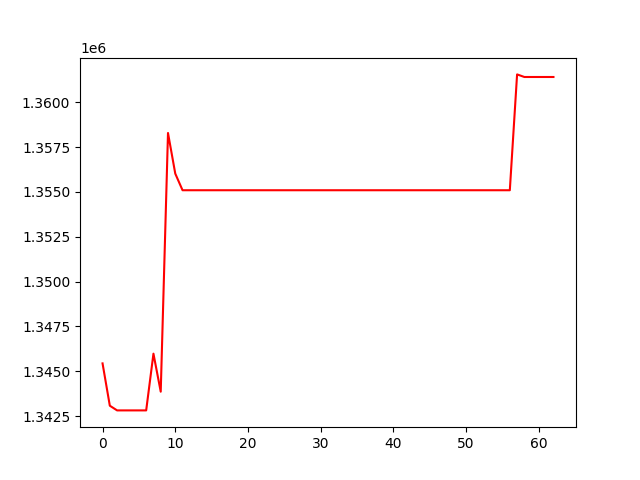

Values plotted in this chart, from the file beside it:
, 0
0, 1345435
1, 1343075
2, 1342813
3, 1342813
4, 1342813
5, 1342813
6, 1342813
7, 1345977
8, 1343857
9, 1358287
10, 1356019
11, 1355093
12, 1355093
13, 1355093
14, 1355093
15, 1355093
16, 1355093
17, 1355093
18, 1355093
19, 1355093
20, 1355093
21, 1355093
22, 1355093
23, 1355093
24, 1355093
25, 1355093
26, 1355093
27, 1355093
28, 1355093
29, 1355093
30, 1355093
31, 1355093
32, 1355093
33, 1355093
34, 1355093
35, 1355093
36, 1355093
37, 1355093
38, 1355093
39, 1355093
40, 1355093
41, 1355093
42, 1355093
43, 1355093
44, 1355093
45, 1355093
46, 1355093
47, 1355093
48, 1355093
49, 1355093
50, 1355093
51, 1355093
52, 1355093
53, 1355093
54, 1355093
55, 1355093
56, 1355093
57, 1361554
58, 1361409
59, 1361409
... 3 more rows
